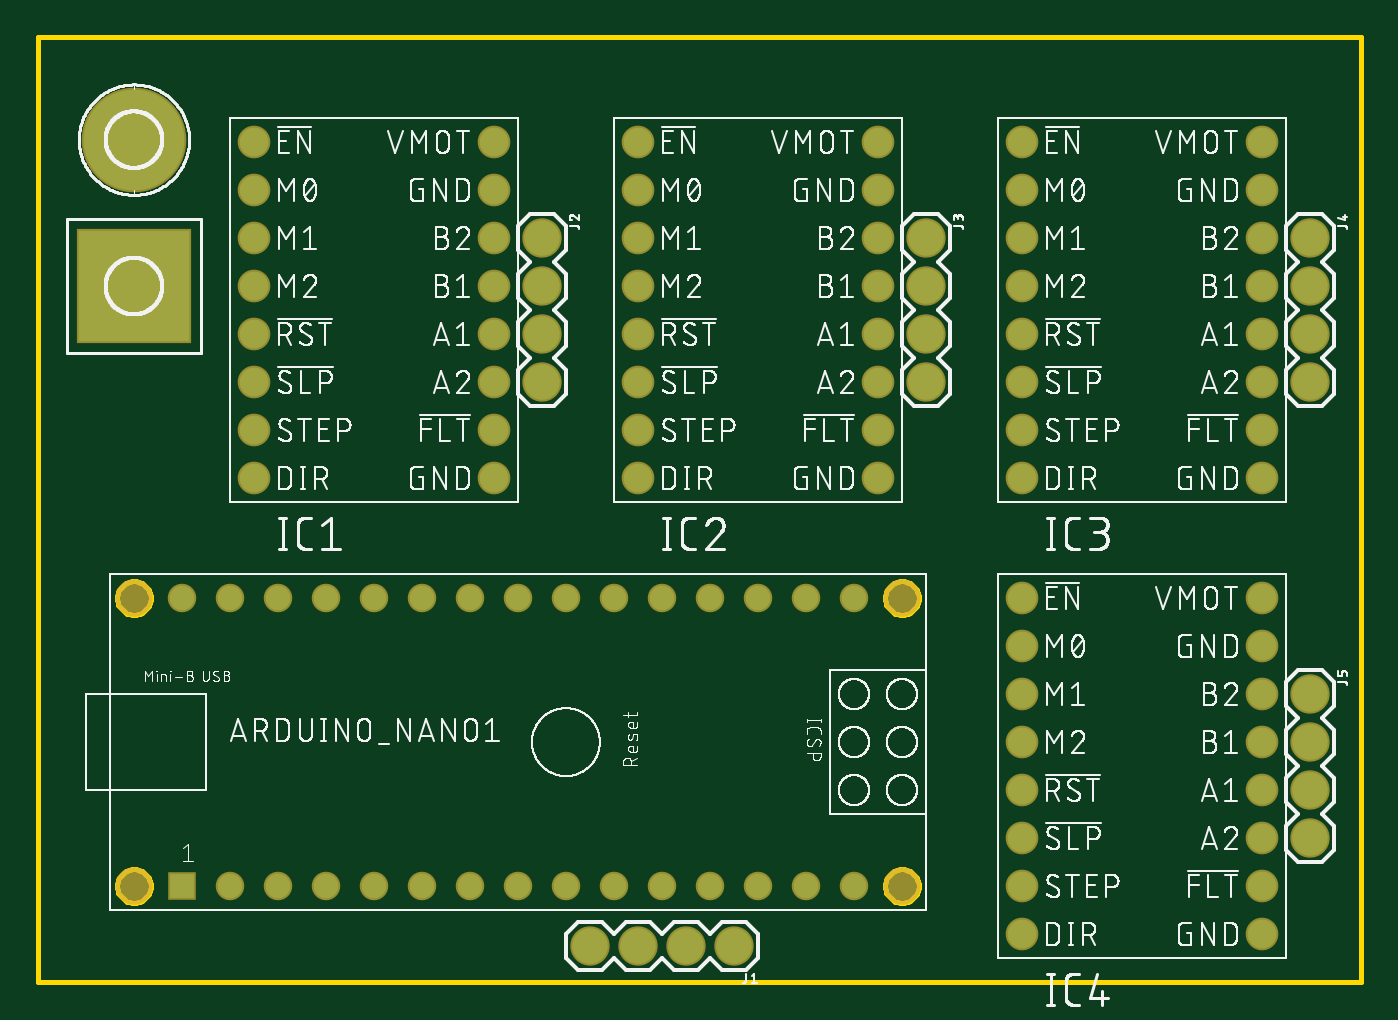
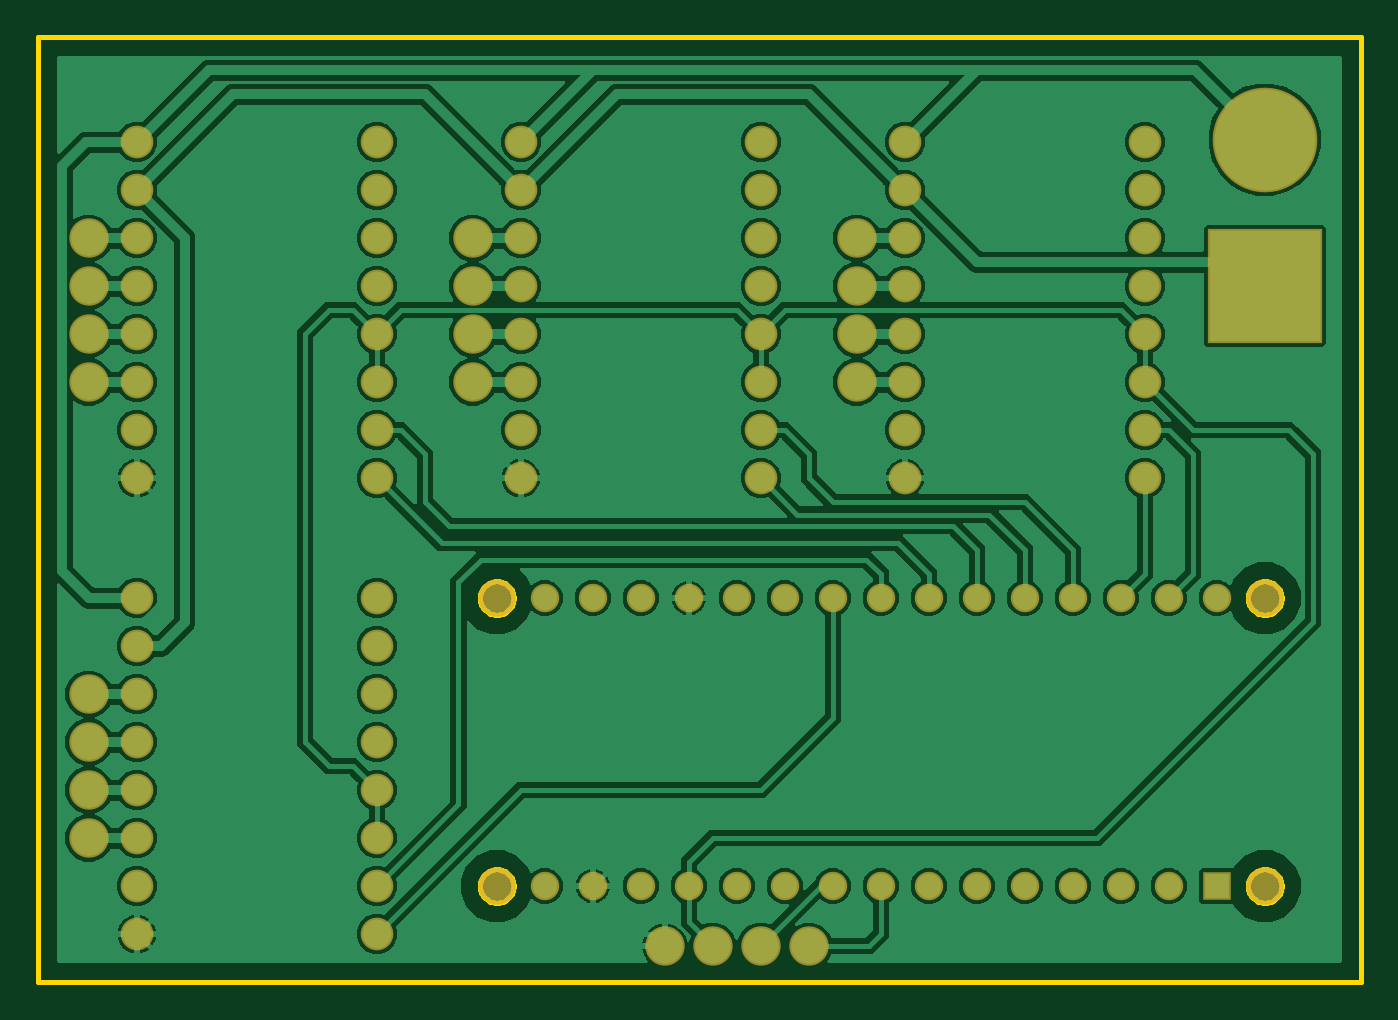
Circuit board: 6 layer files. Board 70.0 x 50.0 mm.
- bottom_copper: copper_bottom.gbr (141107 bytes)
- top_copper: copper_top.gbr (2476 bytes)
- outline: profile.gbr (5475 bytes)
- top_silk: silkscreen_top.gbr (317010 bytes)
- bottom_mask: soldermask_bottom.gbr (2584 bytes)
- top_mask: soldermask_top.gbr (2581 bytes)

=== bottom_copper: copper_bottom.gbr (141107 bytes, source omitted) ===
=== top_copper: copper_top.gbr ===
G04 EAGLE Gerber RS-274X export*
G75*
%MOMM*%
%FSLAX34Y34*%
%LPD*%
%INTop Copper*%
%IPPOS*%
%AMOC8*
5,1,8,0,0,1.08239X$1,22.5*%
G01*
%ADD10R,1.308000X1.308000*%
%ADD11C,1.308000*%
%ADD12C,5.334000*%
%ADD13R,5.842000X5.842000*%
%ADD14C,1.524000*%
%ADD15C,1.879600*%


D10*
X76200Y50800D03*
D11*
X101600Y50800D03*
X127000Y50800D03*
X152400Y50800D03*
X177800Y50800D03*
X203200Y50800D03*
X228600Y50800D03*
X254000Y50800D03*
X279400Y50800D03*
X304800Y50800D03*
X330200Y50800D03*
X355600Y50800D03*
X381000Y50800D03*
X406400Y50800D03*
X431800Y50800D03*
X431800Y203200D03*
X406400Y203200D03*
X381000Y203200D03*
X355600Y203200D03*
X330200Y203200D03*
X304800Y203200D03*
X279400Y203200D03*
X254000Y203200D03*
X228600Y203200D03*
X203200Y203200D03*
X177800Y203200D03*
X152400Y203200D03*
X127000Y203200D03*
X101600Y203200D03*
X76200Y203200D03*
D12*
X50800Y445770D03*
D13*
X50800Y368300D03*
D14*
X114300Y444500D03*
X114300Y419100D03*
X114300Y393700D03*
X114300Y368300D03*
X114300Y342900D03*
X114300Y317500D03*
X114300Y292100D03*
X114300Y266700D03*
X241300Y266700D03*
X241300Y292100D03*
X241300Y317500D03*
X241300Y342900D03*
X241300Y368300D03*
X241300Y393700D03*
X241300Y419100D03*
X241300Y444500D03*
X317500Y444500D03*
X317500Y419100D03*
X317500Y393700D03*
X317500Y368300D03*
X317500Y342900D03*
X317500Y317500D03*
X317500Y292100D03*
X317500Y266700D03*
X444500Y266700D03*
X444500Y292100D03*
X444500Y317500D03*
X444500Y342900D03*
X444500Y368300D03*
X444500Y393700D03*
X444500Y419100D03*
X444500Y444500D03*
X520700Y444500D03*
X520700Y419100D03*
X520700Y393700D03*
X520700Y368300D03*
X520700Y342900D03*
X520700Y317500D03*
X520700Y292100D03*
X520700Y266700D03*
X647700Y266700D03*
X647700Y292100D03*
X647700Y317500D03*
X647700Y342900D03*
X647700Y368300D03*
X647700Y393700D03*
X647700Y419100D03*
X647700Y444500D03*
X520700Y203200D03*
X520700Y177800D03*
X520700Y152400D03*
X520700Y127000D03*
X520700Y101600D03*
X520700Y76200D03*
X520700Y50800D03*
X520700Y25400D03*
X647700Y25400D03*
X647700Y50800D03*
X647700Y76200D03*
X647700Y101600D03*
X647700Y127000D03*
X647700Y152400D03*
X647700Y177800D03*
X647700Y203200D03*
D15*
X368300Y19050D03*
X342900Y19050D03*
X317500Y19050D03*
X292100Y19050D03*
X266700Y393700D03*
X266700Y368300D03*
X266700Y342900D03*
X266700Y317500D03*
X469900Y393700D03*
X469900Y368300D03*
X469900Y342900D03*
X469900Y317500D03*
X673100Y393700D03*
X673100Y368300D03*
X673100Y342900D03*
X673100Y317500D03*
X673100Y152400D03*
X673100Y127000D03*
X673100Y101600D03*
X673100Y76200D03*
M02*

=== outline: profile.gbr ===
G04 EAGLE Gerber RS-274X export*
G75*
%MOMM*%
%FSLAX34Y34*%
%LPD*%
%IN*%
%IPPOS*%
%AMOC8*
5,1,8,0,0,1.08239X$1,22.5*%
G01*
%ADD10C,0.254000*%


D10*
X0Y0D02*
X700000Y0D01*
X700000Y500000D01*
X0Y500000D01*
X0Y0D01*
X59690Y50412D02*
X59622Y49639D01*
X59488Y48874D01*
X59287Y48124D01*
X59021Y47395D01*
X58693Y46691D01*
X58305Y46019D01*
X57860Y45383D01*
X57361Y44788D01*
X56812Y44239D01*
X56217Y43740D01*
X55581Y43295D01*
X54909Y42907D01*
X54205Y42579D01*
X53476Y42313D01*
X52726Y42112D01*
X51961Y41978D01*
X51188Y41910D01*
X50412Y41910D01*
X49639Y41978D01*
X48874Y42112D01*
X48124Y42313D01*
X47395Y42579D01*
X46691Y42907D01*
X46019Y43295D01*
X45383Y43740D01*
X44788Y44239D01*
X44239Y44788D01*
X43740Y45383D01*
X43295Y46019D01*
X42907Y46691D01*
X42579Y47395D01*
X42313Y48124D01*
X42112Y48874D01*
X41978Y49639D01*
X41910Y50412D01*
X41910Y51188D01*
X41978Y51961D01*
X42112Y52726D01*
X42313Y53476D01*
X42579Y54205D01*
X42907Y54909D01*
X43295Y55581D01*
X43740Y56217D01*
X44239Y56812D01*
X44788Y57361D01*
X45383Y57860D01*
X46019Y58305D01*
X46691Y58693D01*
X47395Y59021D01*
X48124Y59287D01*
X48874Y59488D01*
X49639Y59622D01*
X50412Y59690D01*
X51188Y59690D01*
X51961Y59622D01*
X52726Y59488D01*
X53476Y59287D01*
X54205Y59021D01*
X54909Y58693D01*
X55581Y58305D01*
X56217Y57860D01*
X56812Y57361D01*
X57361Y56812D01*
X57860Y56217D01*
X58305Y55581D01*
X58693Y54909D01*
X59021Y54205D01*
X59287Y53476D01*
X59488Y52726D01*
X59622Y51961D01*
X59690Y51188D01*
X59690Y50412D01*
X59690Y202812D02*
X59622Y202039D01*
X59488Y201274D01*
X59287Y200524D01*
X59021Y199795D01*
X58693Y199091D01*
X58305Y198419D01*
X57860Y197783D01*
X57361Y197188D01*
X56812Y196639D01*
X56217Y196140D01*
X55581Y195695D01*
X54909Y195307D01*
X54205Y194979D01*
X53476Y194713D01*
X52726Y194512D01*
X51961Y194378D01*
X51188Y194310D01*
X50412Y194310D01*
X49639Y194378D01*
X48874Y194512D01*
X48124Y194713D01*
X47395Y194979D01*
X46691Y195307D01*
X46019Y195695D01*
X45383Y196140D01*
X44788Y196639D01*
X44239Y197188D01*
X43740Y197783D01*
X43295Y198419D01*
X42907Y199091D01*
X42579Y199795D01*
X42313Y200524D01*
X42112Y201274D01*
X41978Y202039D01*
X41910Y202812D01*
X41910Y203588D01*
X41978Y204361D01*
X42112Y205126D01*
X42313Y205876D01*
X42579Y206605D01*
X42907Y207309D01*
X43295Y207981D01*
X43740Y208617D01*
X44239Y209212D01*
X44788Y209761D01*
X45383Y210260D01*
X46019Y210705D01*
X46691Y211093D01*
X47395Y211421D01*
X48124Y211687D01*
X48874Y211888D01*
X49639Y212022D01*
X50412Y212090D01*
X51188Y212090D01*
X51961Y212022D01*
X52726Y211888D01*
X53476Y211687D01*
X54205Y211421D01*
X54909Y211093D01*
X55581Y210705D01*
X56217Y210260D01*
X56812Y209761D01*
X57361Y209212D01*
X57860Y208617D01*
X58305Y207981D01*
X58693Y207309D01*
X59021Y206605D01*
X59287Y205876D01*
X59488Y205126D01*
X59622Y204361D01*
X59690Y203588D01*
X59690Y202812D01*
X466090Y202812D02*
X466022Y202039D01*
X465888Y201274D01*
X465687Y200524D01*
X465421Y199795D01*
X465093Y199091D01*
X464705Y198419D01*
X464260Y197783D01*
X463761Y197188D01*
X463212Y196639D01*
X462617Y196140D01*
X461981Y195695D01*
X461309Y195307D01*
X460605Y194979D01*
X459876Y194713D01*
X459126Y194512D01*
X458361Y194378D01*
X457588Y194310D01*
X456812Y194310D01*
X456039Y194378D01*
X455274Y194512D01*
X454524Y194713D01*
X453795Y194979D01*
X453091Y195307D01*
X452419Y195695D01*
X451783Y196140D01*
X451188Y196639D01*
X450639Y197188D01*
X450140Y197783D01*
X449695Y198419D01*
X449307Y199091D01*
X448979Y199795D01*
X448713Y200524D01*
X448512Y201274D01*
X448378Y202039D01*
X448310Y202812D01*
X448310Y203588D01*
X448378Y204361D01*
X448512Y205126D01*
X448713Y205876D01*
X448979Y206605D01*
X449307Y207309D01*
X449695Y207981D01*
X450140Y208617D01*
X450639Y209212D01*
X451188Y209761D01*
X451783Y210260D01*
X452419Y210705D01*
X453091Y211093D01*
X453795Y211421D01*
X454524Y211687D01*
X455274Y211888D01*
X456039Y212022D01*
X456812Y212090D01*
X457588Y212090D01*
X458361Y212022D01*
X459126Y211888D01*
X459876Y211687D01*
X460605Y211421D01*
X461309Y211093D01*
X461981Y210705D01*
X462617Y210260D01*
X463212Y209761D01*
X463761Y209212D01*
X464260Y208617D01*
X464705Y207981D01*
X465093Y207309D01*
X465421Y206605D01*
X465687Y205876D01*
X465888Y205126D01*
X466022Y204361D01*
X466090Y203588D01*
X466090Y202812D01*
X466090Y50412D02*
X466022Y49639D01*
X465888Y48874D01*
X465687Y48124D01*
X465421Y47395D01*
X465093Y46691D01*
X464705Y46019D01*
X464260Y45383D01*
X463761Y44788D01*
X463212Y44239D01*
X462617Y43740D01*
X461981Y43295D01*
X461309Y42907D01*
X460605Y42579D01*
X459876Y42313D01*
X459126Y42112D01*
X458361Y41978D01*
X457588Y41910D01*
X456812Y41910D01*
X456039Y41978D01*
X455274Y42112D01*
X454524Y42313D01*
X453795Y42579D01*
X453091Y42907D01*
X452419Y43295D01*
X451783Y43740D01*
X451188Y44239D01*
X450639Y44788D01*
X450140Y45383D01*
X449695Y46019D01*
X449307Y46691D01*
X448979Y47395D01*
X448713Y48124D01*
X448512Y48874D01*
X448378Y49639D01*
X448310Y50412D01*
X448310Y51188D01*
X448378Y51961D01*
X448512Y52726D01*
X448713Y53476D01*
X448979Y54205D01*
X449307Y54909D01*
X449695Y55581D01*
X450140Y56217D01*
X450639Y56812D01*
X451188Y57361D01*
X451783Y57860D01*
X452419Y58305D01*
X453091Y58693D01*
X453795Y59021D01*
X454524Y59287D01*
X455274Y59488D01*
X456039Y59622D01*
X456812Y59690D01*
X457588Y59690D01*
X458361Y59622D01*
X459126Y59488D01*
X459876Y59287D01*
X460605Y59021D01*
X461309Y58693D01*
X461981Y58305D01*
X462617Y57860D01*
X463212Y57361D01*
X463761Y56812D01*
X464260Y56217D01*
X464705Y55581D01*
X465093Y54909D01*
X465421Y54205D01*
X465687Y53476D01*
X465888Y52726D01*
X466022Y51961D01*
X466090Y51188D01*
X466090Y50412D01*
M02*

=== top_silk: silkscreen_top.gbr (317010 bytes, source omitted) ===
=== bottom_mask: soldermask_bottom.gbr ===
G04 EAGLE Gerber RS-274X export*
G75*
%MOMM*%
%FSLAX34Y34*%
%LPD*%
%INSoldermask Bottom*%
%IPPOS*%
%AMOC8*
5,1,8,0,0,1.08239X$1,22.5*%
G01*
%ADD10C,1.981200*%
%ADD11R,1.511200X1.511200*%
%ADD12C,1.511200*%
%ADD13C,5.537200*%
%ADD14R,6.045200X6.045200*%
%ADD15C,1.727200*%
%ADD16C,2.082800*%


D10*
X50800Y50800D03*
D11*
X76200Y50800D03*
D12*
X101600Y50800D03*
X127000Y50800D03*
X152400Y50800D03*
X177800Y50800D03*
X203200Y50800D03*
X228600Y50800D03*
X254000Y50800D03*
X279400Y50800D03*
X304800Y50800D03*
X330200Y50800D03*
X355600Y50800D03*
X381000Y50800D03*
X406400Y50800D03*
X431800Y50800D03*
X431800Y203200D03*
X406400Y203200D03*
X381000Y203200D03*
X355600Y203200D03*
X330200Y203200D03*
X304800Y203200D03*
X279400Y203200D03*
X254000Y203200D03*
X228600Y203200D03*
X203200Y203200D03*
X177800Y203200D03*
X152400Y203200D03*
X127000Y203200D03*
X101600Y203200D03*
X76200Y203200D03*
D10*
X50800Y203200D03*
X457200Y203200D03*
X457200Y50800D03*
D13*
X50800Y445770D03*
D14*
X50800Y368300D03*
D15*
X114300Y444500D03*
X114300Y419100D03*
X114300Y393700D03*
X114300Y368300D03*
X114300Y342900D03*
X114300Y317500D03*
X114300Y292100D03*
X114300Y266700D03*
X241300Y266700D03*
X241300Y292100D03*
X241300Y317500D03*
X241300Y342900D03*
X241300Y368300D03*
X241300Y393700D03*
X241300Y419100D03*
X241300Y444500D03*
X317500Y444500D03*
X317500Y419100D03*
X317500Y393700D03*
X317500Y368300D03*
X317500Y342900D03*
X317500Y317500D03*
X317500Y292100D03*
X317500Y266700D03*
X444500Y266700D03*
X444500Y292100D03*
X444500Y317500D03*
X444500Y342900D03*
X444500Y368300D03*
X444500Y393700D03*
X444500Y419100D03*
X444500Y444500D03*
X520700Y444500D03*
X520700Y419100D03*
X520700Y393700D03*
X520700Y368300D03*
X520700Y342900D03*
X520700Y317500D03*
X520700Y292100D03*
X520700Y266700D03*
X647700Y266700D03*
X647700Y292100D03*
X647700Y317500D03*
X647700Y342900D03*
X647700Y368300D03*
X647700Y393700D03*
X647700Y419100D03*
X647700Y444500D03*
X520700Y203200D03*
X520700Y177800D03*
X520700Y152400D03*
X520700Y127000D03*
X520700Y101600D03*
X520700Y76200D03*
X520700Y50800D03*
X520700Y25400D03*
X647700Y25400D03*
X647700Y50800D03*
X647700Y76200D03*
X647700Y101600D03*
X647700Y127000D03*
X647700Y152400D03*
X647700Y177800D03*
X647700Y203200D03*
D16*
X368300Y19050D03*
X342900Y19050D03*
X317500Y19050D03*
X292100Y19050D03*
X266700Y393700D03*
X266700Y368300D03*
X266700Y342900D03*
X266700Y317500D03*
X469900Y393700D03*
X469900Y368300D03*
X469900Y342900D03*
X469900Y317500D03*
X673100Y393700D03*
X673100Y368300D03*
X673100Y342900D03*
X673100Y317500D03*
X673100Y152400D03*
X673100Y127000D03*
X673100Y101600D03*
X673100Y76200D03*
M02*

=== top_mask: soldermask_top.gbr ===
G04 EAGLE Gerber RS-274X export*
G75*
%MOMM*%
%FSLAX34Y34*%
%LPD*%
%INSoldermask Top*%
%IPPOS*%
%AMOC8*
5,1,8,0,0,1.08239X$1,22.5*%
G01*
%ADD10C,1.981200*%
%ADD11R,1.511200X1.511200*%
%ADD12C,1.511200*%
%ADD13C,5.537200*%
%ADD14R,6.045200X6.045200*%
%ADD15C,1.727200*%
%ADD16C,2.082800*%


D10*
X50800Y50800D03*
D11*
X76200Y50800D03*
D12*
X101600Y50800D03*
X127000Y50800D03*
X152400Y50800D03*
X177800Y50800D03*
X203200Y50800D03*
X228600Y50800D03*
X254000Y50800D03*
X279400Y50800D03*
X304800Y50800D03*
X330200Y50800D03*
X355600Y50800D03*
X381000Y50800D03*
X406400Y50800D03*
X431800Y50800D03*
X431800Y203200D03*
X406400Y203200D03*
X381000Y203200D03*
X355600Y203200D03*
X330200Y203200D03*
X304800Y203200D03*
X279400Y203200D03*
X254000Y203200D03*
X228600Y203200D03*
X203200Y203200D03*
X177800Y203200D03*
X152400Y203200D03*
X127000Y203200D03*
X101600Y203200D03*
X76200Y203200D03*
D10*
X50800Y203200D03*
X457200Y203200D03*
X457200Y50800D03*
D13*
X50800Y445770D03*
D14*
X50800Y368300D03*
D15*
X114300Y444500D03*
X114300Y419100D03*
X114300Y393700D03*
X114300Y368300D03*
X114300Y342900D03*
X114300Y317500D03*
X114300Y292100D03*
X114300Y266700D03*
X241300Y266700D03*
X241300Y292100D03*
X241300Y317500D03*
X241300Y342900D03*
X241300Y368300D03*
X241300Y393700D03*
X241300Y419100D03*
X241300Y444500D03*
X317500Y444500D03*
X317500Y419100D03*
X317500Y393700D03*
X317500Y368300D03*
X317500Y342900D03*
X317500Y317500D03*
X317500Y292100D03*
X317500Y266700D03*
X444500Y266700D03*
X444500Y292100D03*
X444500Y317500D03*
X444500Y342900D03*
X444500Y368300D03*
X444500Y393700D03*
X444500Y419100D03*
X444500Y444500D03*
X520700Y444500D03*
X520700Y419100D03*
X520700Y393700D03*
X520700Y368300D03*
X520700Y342900D03*
X520700Y317500D03*
X520700Y292100D03*
X520700Y266700D03*
X647700Y266700D03*
X647700Y292100D03*
X647700Y317500D03*
X647700Y342900D03*
X647700Y368300D03*
X647700Y393700D03*
X647700Y419100D03*
X647700Y444500D03*
X520700Y203200D03*
X520700Y177800D03*
X520700Y152400D03*
X520700Y127000D03*
X520700Y101600D03*
X520700Y76200D03*
X520700Y50800D03*
X520700Y25400D03*
X647700Y25400D03*
X647700Y50800D03*
X647700Y76200D03*
X647700Y101600D03*
X647700Y127000D03*
X647700Y152400D03*
X647700Y177800D03*
X647700Y203200D03*
D16*
X368300Y19050D03*
X342900Y19050D03*
X317500Y19050D03*
X292100Y19050D03*
X266700Y393700D03*
X266700Y368300D03*
X266700Y342900D03*
X266700Y317500D03*
X469900Y393700D03*
X469900Y368300D03*
X469900Y342900D03*
X469900Y317500D03*
X673100Y393700D03*
X673100Y368300D03*
X673100Y342900D03*
X673100Y317500D03*
X673100Y152400D03*
X673100Y127000D03*
X673100Y101600D03*
X673100Y76200D03*
M02*

